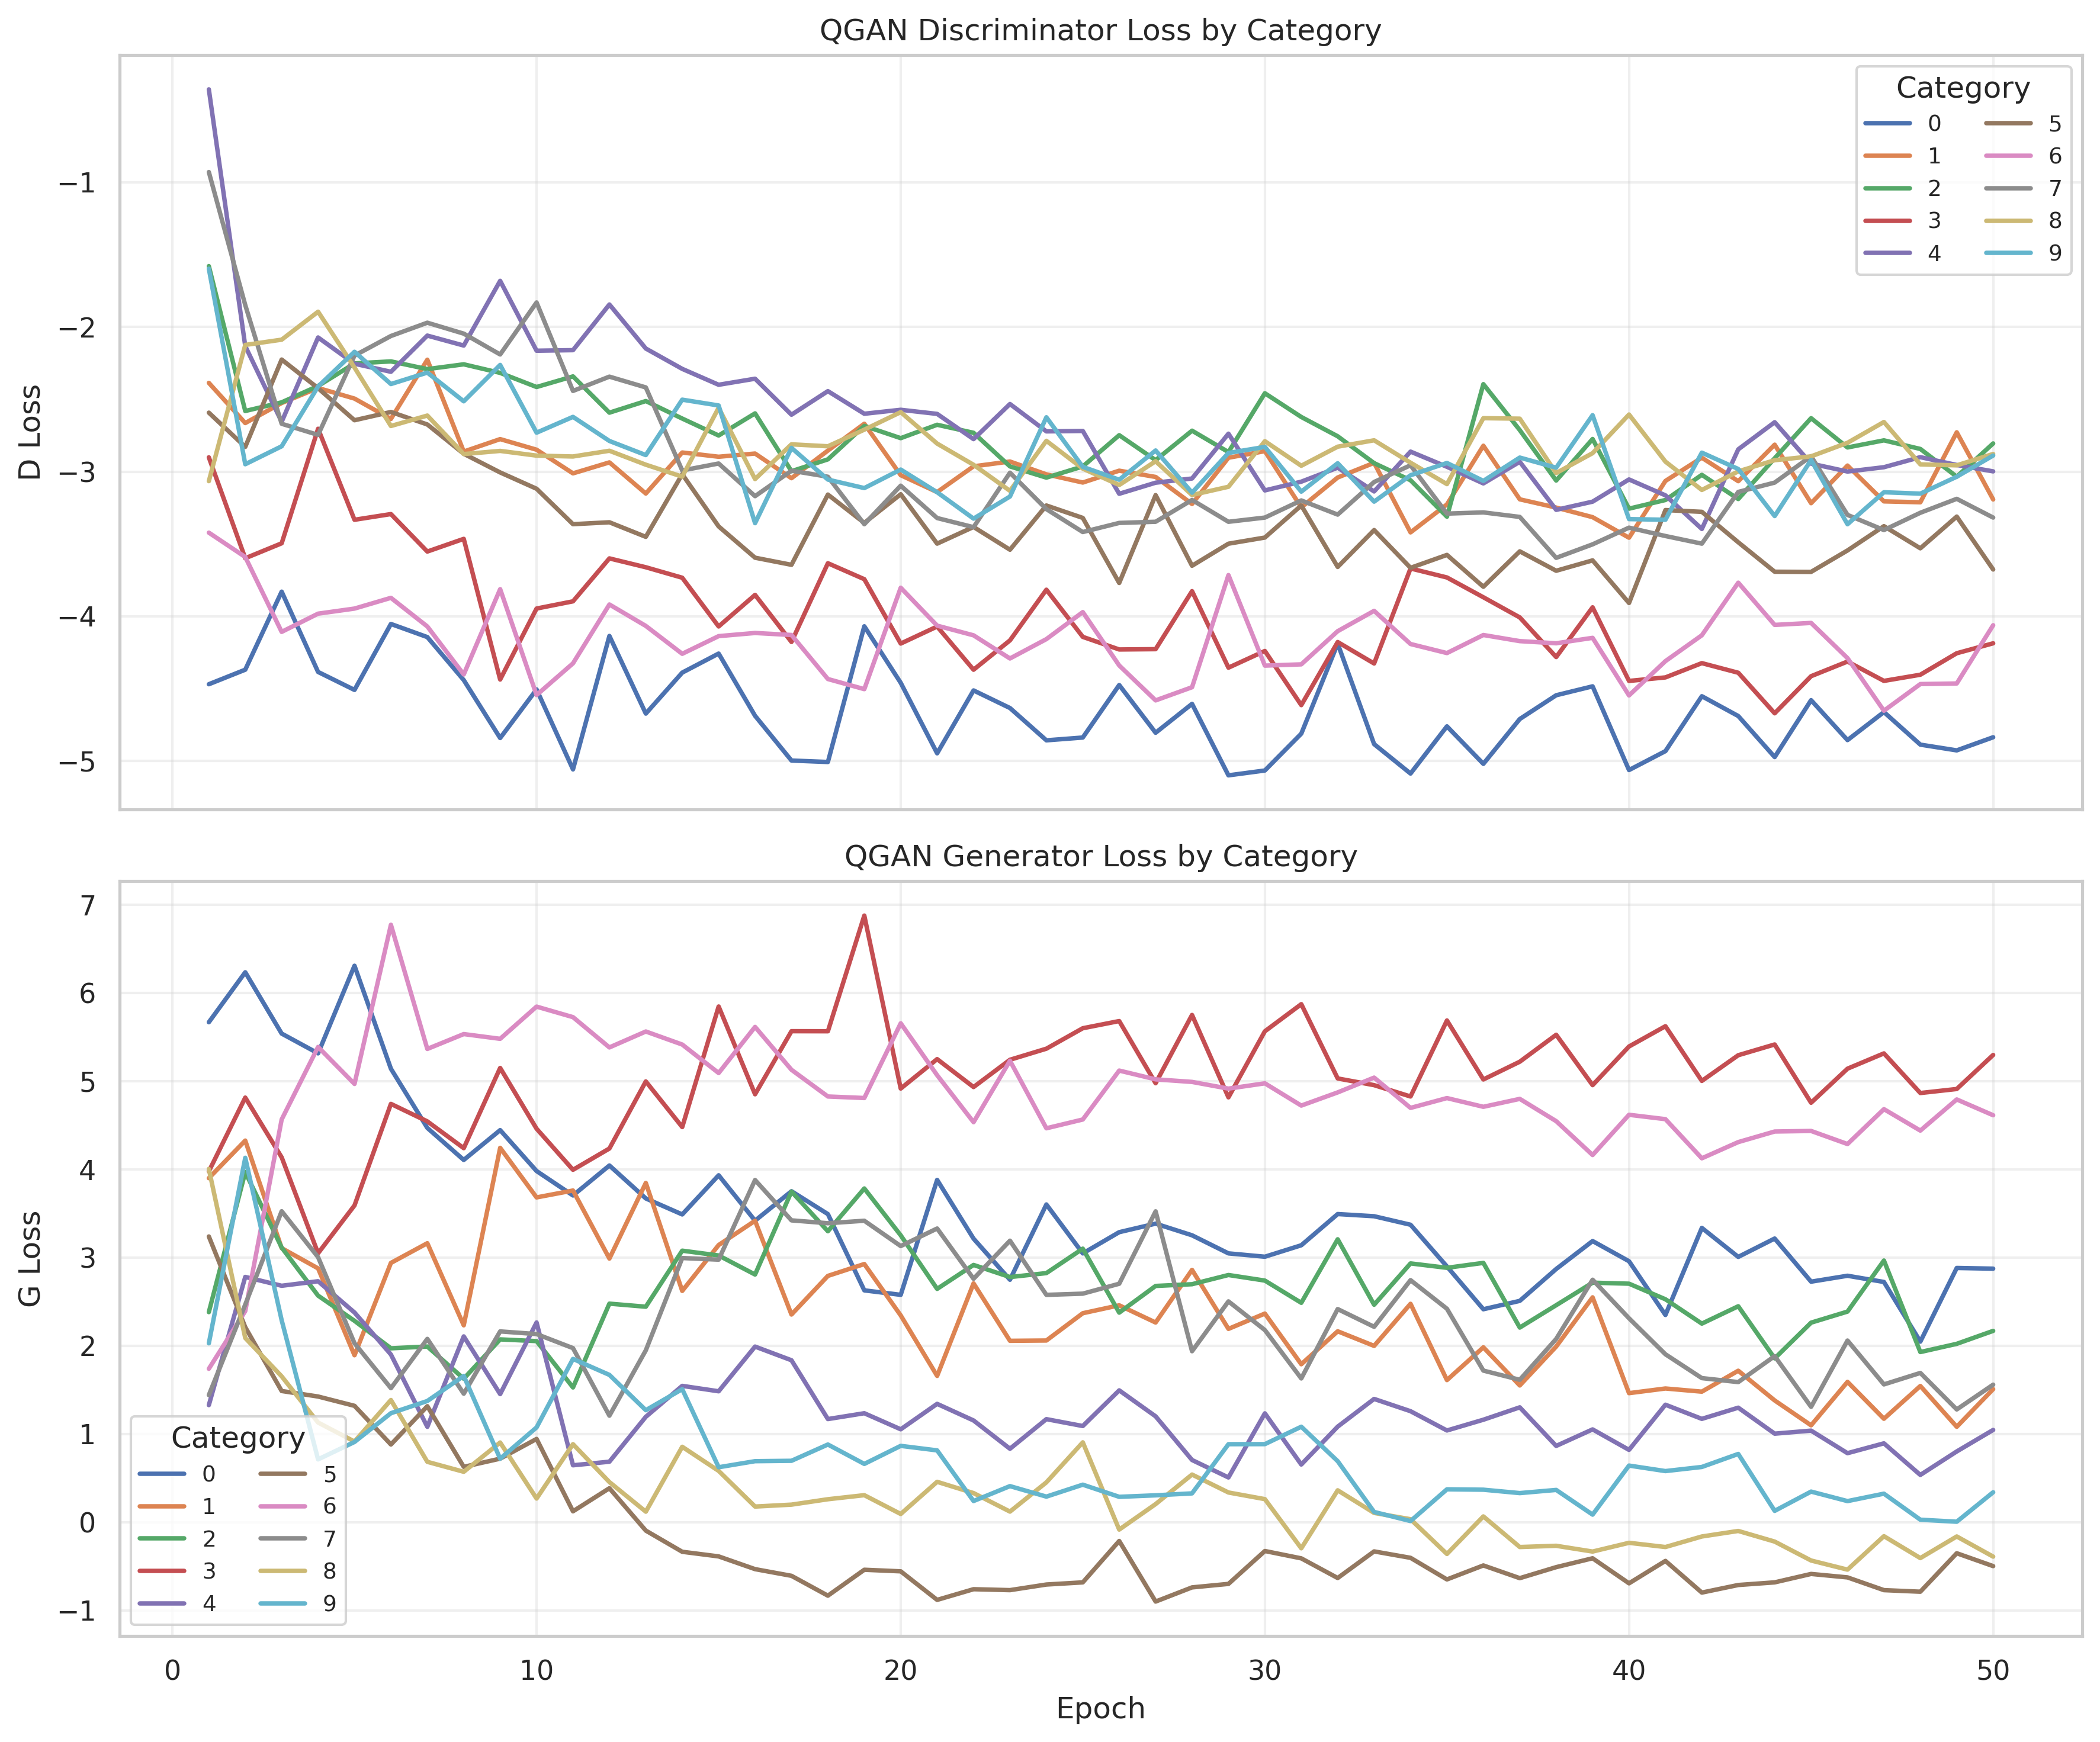

Values plotted in this chart, from the file beside it:
category, epoch, d_loss, g_loss
0, 1, -4.469, 5.67
0, 2, -4.369, 6.237
0, 3, -3.829, 5.541
0, 4, -4.384, 5.317
0, 5, -4.509, 6.311
0, 6, -4.053, 5.143
0, 7, -4.143, 4.471
0, 8, -4.441, 4.108
0, 9, -4.841, 4.446
0, 10, -4.505, 3.982
0, 11, -5.058, 3.705
0, 12, -4.135, 4.045
0, 13, -4.672, 3.672
0, 14, -4.389, 3.49
0, 15, -4.257, 3.934
0, 16, -4.687, 3.419
0, 17, -4.997, 3.753
0, 18, -5.007, 3.494
0, 19, -4.069, 2.629
0, 20, -4.46, 2.578
0, 21, -4.947, 3.882
0, 22, -4.512, 3.216
0, 23, -4.634, 2.75
0, 24, -4.857, 3.603
0, 25, -4.838, 3.048
0, 26, -4.475, 3.289
0, 27, -4.805, 3.386
0, 28, -4.605, 3.254
0, 29, -5.099, 3.049
0, 30, -5.065, 3.011
0, 31, -4.811, 3.141
0, 32, -4.189, 3.495
0, 33, -4.883, 3.47
0, 34, -5.086, 3.373
0, 35, -4.76, 2.9
0, 36, -5.02, 2.415
0, 37, -4.71, 2.51
0, 38, -4.545, 2.871
0, 39, -4.484, 3.188
0, 40, -5.062, 2.96
0, 41, -4.932, 2.35
0, 42, -4.552, 3.337
0, 43, -4.689, 3.009
0, 44, -4.973, 3.217
0, 45, -4.579, 2.728
0, 46, -4.855, 2.795
0, 47, -4.662, 2.724
0, 48, -4.887, 2.048
0, 49, -4.926, 2.883
0, 50, -4.836, 2.875
1, 1, -2.386, 3.902
1, 2, -2.664, 4.328
1, 3, -2.526, 3.108
1, 4, -2.422, 2.878
1, 5, -2.495, 1.893
1, 6, -2.636, 2.94
1, 7, -2.226, 3.164
1, 8, -2.861, 2.233
1, 9, -2.775, 4.246
1, 10, -2.848, 3.683
... 440 more rows
